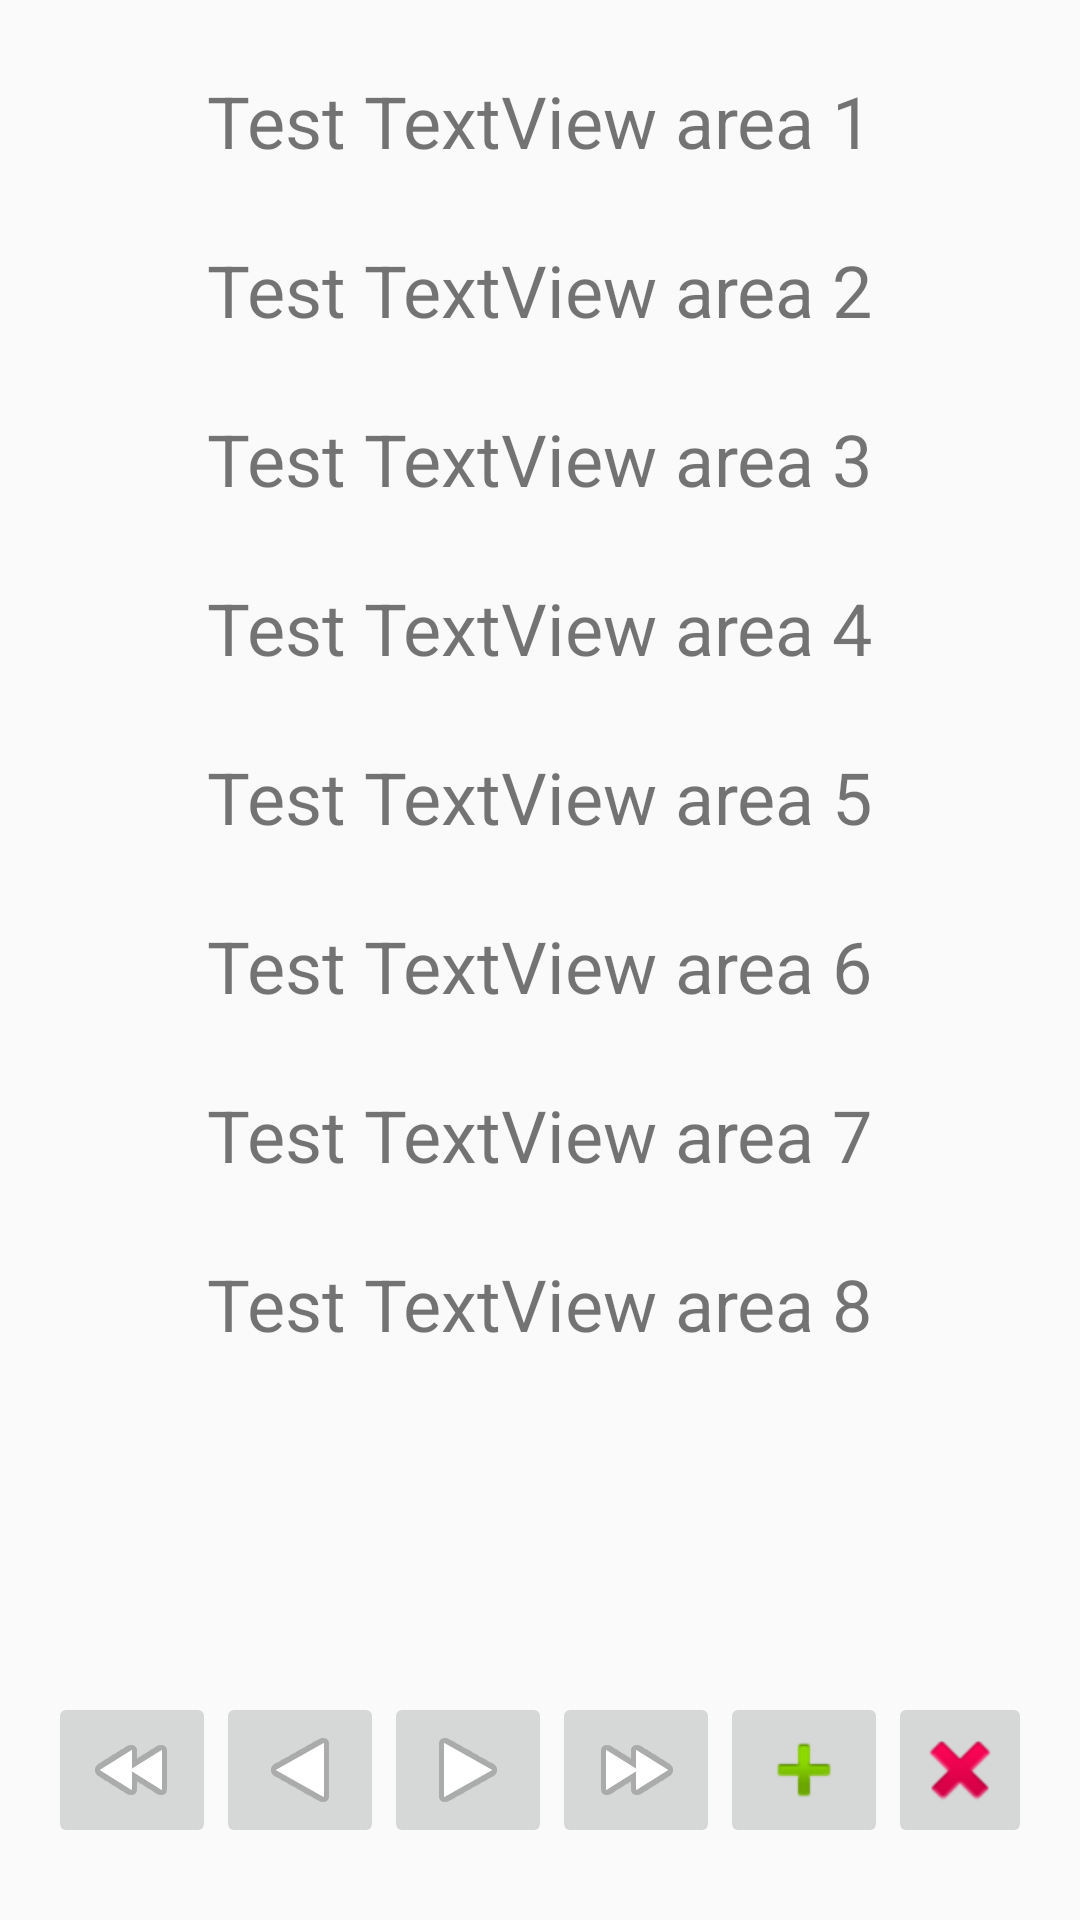

Android layout source for this screen:
<!-- AndroidManifest.xml: application theme AppTheme -->
<!-- res/layout/content_testing_area.xml -->
<?xml version="1.0" encoding="utf-8"?>
<RelativeLayout xmlns:android="http://schemas.android.com/apk/res/android"
    xmlns:app="http://schemas.android.com/apk/res-auto"
    xmlns:tools="http://schemas.android.com/tools"
    android:layout_width="match_parent"
    android:layout_height="match_parent"
    android:paddingBottom="@dimen/activity_vertical_margin"
    android:paddingLeft="@dimen/activity_horizontal_margin"
    android:paddingRight="@dimen/activity_horizontal_margin"
    android:paddingTop="@dimen/activity_vertical_margin"
    app:layout_behavior="@string/appbar_scrolling_view_behavior"
    tools:context="edu.phoenix.mbl402.moneysaverapp.MainActivity"
    tools:showIn="@layout/testing_area">

    <TextView
        android:id="@+id/Text1"
        android:layout_width="wrap_content"
        android:layout_height="wrap_content"
        android:layout_alignParentTop="true"
        android:layout_centerHorizontal="true"
        android:layout_marginBottom="@dimen/activity_vertical_margin"
        android:textSize="@dimen/Tile_Page_Text_Size"
        android:text="Test TextView area 1" />

    <TextView
        android:id="@+id/Text2"
        android:layout_width="wrap_content"
        android:layout_height="wrap_content"
        android:layout_below="@+id/Text1"
        android:layout_centerHorizontal="true"
        android:layout_marginBottom="@dimen/activity_vertical_margin"
        android:textSize="@dimen/Tile_Page_Text_Size"
        android:text="Test TextView area 2" />

    <TextView
        android:id="@+id/Text3"
        android:layout_width="wrap_content"
        android:layout_height="wrap_content"
        android:layout_below="@+id/Text2"
        android:layout_centerHorizontal="true"
        android:textSize="@dimen/Tile_Page_Text_Size"
        android:text="Test TextView area 3" />

    <TextView
        android:id="@+id/Text4"
        android:layout_width="wrap_content"
        android:layout_height="wrap_content"
        android:layout_below="@+id/Text3"
        android:layout_centerHorizontal="true"
        android:layout_marginTop="@dimen/activity_vertical_margin"
        android:textSize="@dimen/Tile_Page_Text_Size"
        android:text="Test TextView area 4" />

    <TextView
        android:id="@+id/Text5"
        android:layout_width="wrap_content"
        android:layout_height="wrap_content"
        android:layout_below="@+id/Text4"
        android:layout_centerHorizontal="true"
        android:layout_marginTop="@dimen/activity_vertical_margin"
        android:textSize="@dimen/Tile_Page_Text_Size"
        android:text="Test TextView area 5"/>

    <TextView
        android:id="@+id/Text6"
        android:layout_width="wrap_content"
        android:layout_height="wrap_content"
        android:layout_below="@+id/Text5"
        android:layout_centerHorizontal="true"
        android:layout_marginTop="@dimen/activity_vertical_margin"
        android:textSize="@dimen/Tile_Page_Text_Size"
        android:text="Test TextView area 6"/>

    <TextView
        android:id="@+id/Text7"
        android:layout_width="wrap_content"
        android:layout_height="wrap_content"
        android:layout_below="@+id/Text6"
        android:layout_centerHorizontal="true"
        android:layout_marginTop="@dimen/activity_vertical_margin"
        android:textSize="@dimen/Tile_Page_Text_Size"
        android:text="Test TextView area 7"/>

    <TextView
        android:id="@+id/Text8"
        android:layout_width="wrap_content"
        android:layout_height="wrap_content"
        android:layout_below="@+id/Text7"
        android:layout_centerHorizontal="true"
        android:layout_marginTop="@dimen/activity_vertical_margin"
        android:textSize="@dimen/Tile_Page_Text_Size"
        android:text="Test TextView area 8"/>

    <ImageButton
        android:layout_width="wrap_content"
        android:layout_height="wrap_content"
        android:layout_alignParentLeft="true"
        android:layout_alignParentBottom="true"
        android:id="@+id/btnFirstRecord"
        android:scaleX="1"
        android:contentDescription="First Record"
        android:src="@android:drawable/ic_media_rew"/>

    <ImageButton
        android:layout_width="wrap_content"
        android:layout_height="wrap_content"
        android:layout_toRightOf="@id/btnFirstRecord"
        android:layout_alignBottom="@id/btnFirstRecord"
        android:id="@+id/btnPreviousRecord"
        android:scaleX="-1"
        android:contentDescription="Previous Record"
        android:src="@android:drawable/ic_media_play"/>

    <ImageButton
        android:layout_width="wrap_content"
        android:layout_height="wrap_content"
        android:layout_toRightOf="@id/btnPreviousRecord"
        android:layout_alignBottom="@id/btnFirstRecord"
        android:id="@+id/btnNextRecord"
        android:scaleX="1"
        android:contentDescription="Next Record"
        android:src="@android:drawable/ic_media_play"/>

    <ImageButton
        android:layout_width="wrap_content"
        android:layout_height="wrap_content"
        android:layout_toRightOf="@id/btnNextRecord"
        android:layout_alignBottom="@id/btnFirstRecord"
        android:id="@+id/btnLastRecord"
        android:scaleX="-1"
        android:contentDescription="Last Record"
        android:src="@android:drawable/ic_media_rew"/>

    <ImageButton
        android:layout_width="wrap_content"
        android:layout_height="wrap_content"
        android:layout_toRightOf="@id/btnLastRecord"
        android:layout_alignBottom="@id/btnFirstRecord"
        android:id="@+id/btnNewRecord"
        android:scaleX="1"
        android:contentDescription="New Record"
        android:src="@android:drawable/ic_input_add"/>

    <ImageButton
        android:layout_width="wrap_content"
        android:layout_height="wrap_content"
        android:layout_toRightOf="@id/btnNewRecord"
        android:layout_alignBottom="@id/btnFirstRecord"
        android:id="@+id/btnDelRecord"
        android:scaleX="1"
        android:contentDescription="Delete Record"
        android:src="@android:drawable/ic_delete"/>

</RelativeLayout>
<!-- res/layout/testing_area.xml (included above) -->
<?xml version="1.0" encoding="utf-8"?>
<android.support.design.widget.CoordinatorLayout xmlns:android="http://schemas.android.com/apk/res/android"
    xmlns:app="http://schemas.android.com/apk/res-auto"
    xmlns:tools="http://schemas.android.com/tools"
    android:layout_width="match_parent"
    android:layout_height="match_parent"
    android:fitsSystemWindows="true"
    tools:context="edu.phoenix.mbl402.moneysaverapp.MainActivity">


    <include layout="@layout/content_testing_area" />

    
        
        
        
        
        
        
        
        

</android.support.design.widget.CoordinatorLayout>
<!-- resources referenced by this layout -->
<resources>
  <dimen name="Tile_Page_Text_Size">24sp</dimen>
  <dimen name="activity_horizontal_margin">16dp</dimen>
  <dimen name="activity_vertical_margin">24dp</dimen>
  <dimen name="fab_margin">16dp</dimen>
  <style name="AppTheme" parent="Theme.AppCompat.Light.DarkActionBar">
          
          <item name="colorPrimary">@color/colorPrimary</item>
          <item name="colorPrimaryDark">@color/colorPrimaryDark</item>
          <item name="colorAccent">@color/colorAccent</item>
      </style>
  <color name="colorPrimary">#3F51B5</color>
  <color name="colorPrimaryDark">#303F9F</color>
  <color name="colorAccent">#FF4081</color>
</resources>
